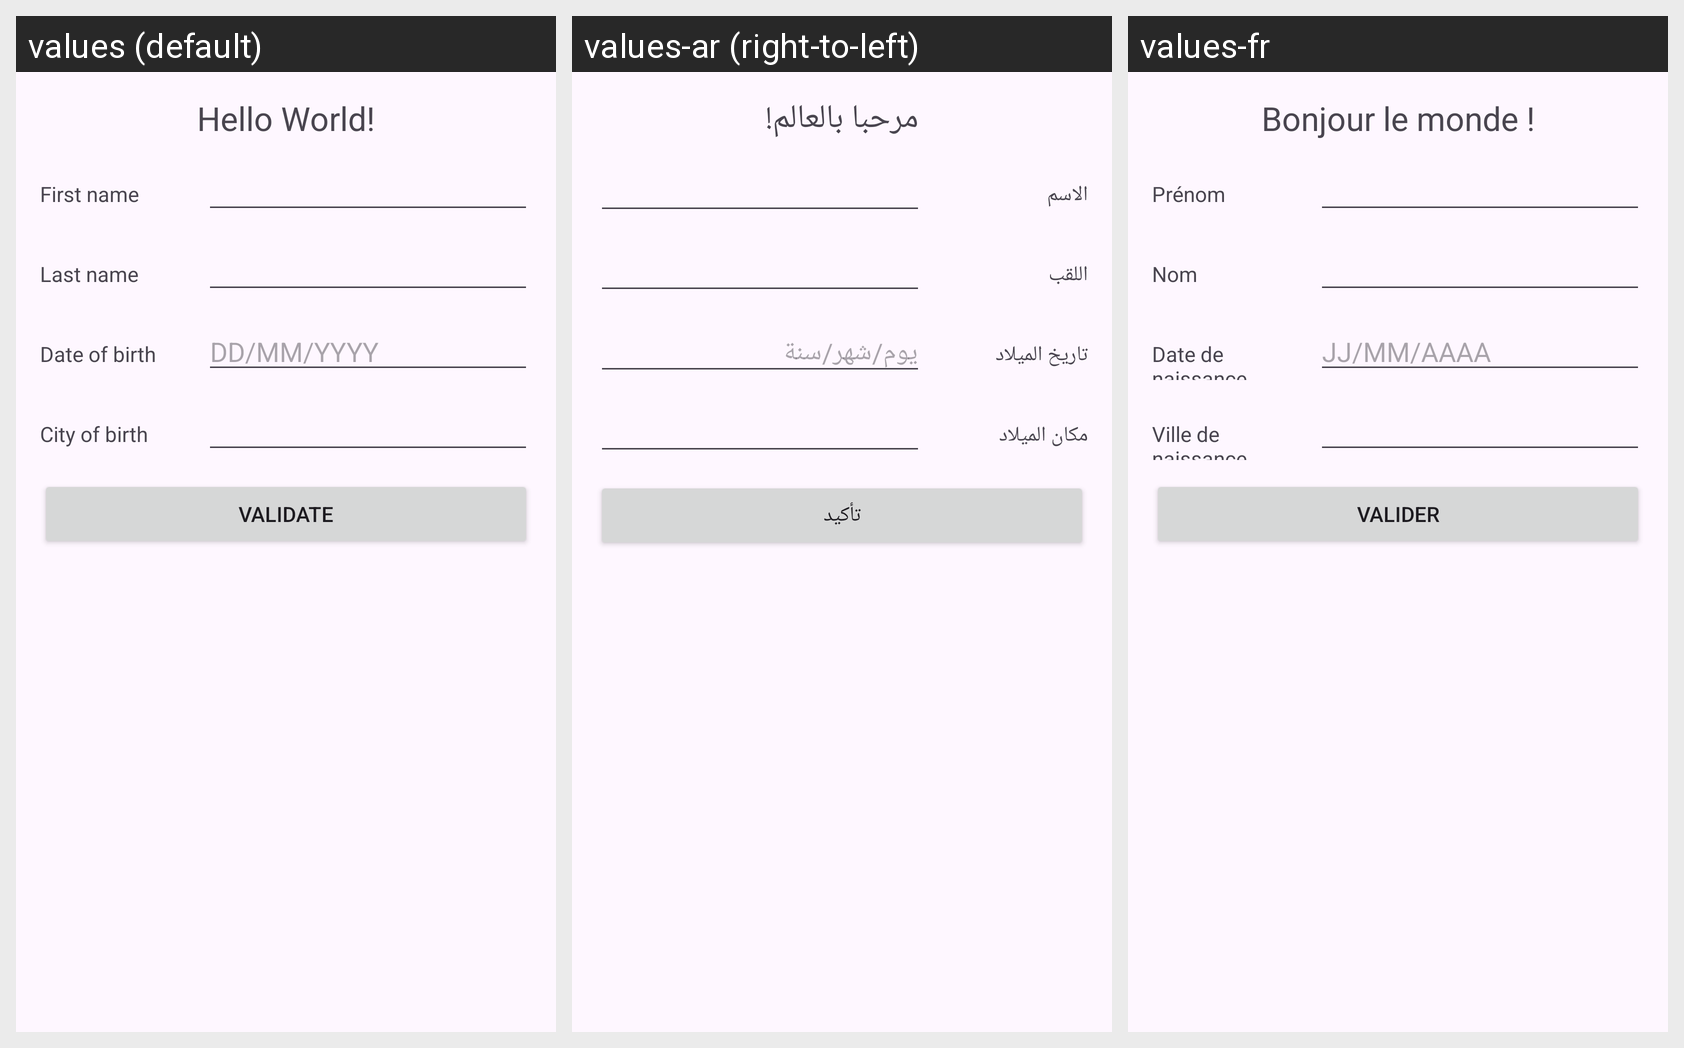

The Android screen above is rendered under several locales of the same app. Produce the string resources it draws, with the default and per-locale values.
Android screen res/layout/activity_main.xml rendered under 3 locales, left to right: values (default), values-ar (right-to-left), values-fr. Device: Nexus 5 (rendered at 1080×1920; each locale shown at half size, 540×960, under a caption strip naming it); theme Theme.ESB.
Strings drawn on this screen, with the default value and each locale's value (text and hints the layout hard-codes, and strings that could not be matched under every locale, appear in the picture but are not listed):

hello_word
  values: Hello World!
  values-ar: مرحبا بالعالم!
  values-fr: Bonjour le monde !

prenom
  values: First name
  values-ar: الاسم
  values-fr: Prénom

nom
  values: Last name
  values-ar: اللقب
  values-fr: Nom

date_naissance
  values: Date of birth
  values-ar: تاريخ الميلاد
  values-fr: Date de naissance

hint_date
  values: DD/MM/YYYY
  values-ar: يوم/شهر/سنة
  values-fr: JJ/MM/AAAA

ville_naissance
  values: City of birth
  values-ar: مكان الميلاد
  values-fr: Ville de naissance

valider
  values: Validate
  values-ar: تأكيد
  values-fr: Valider
